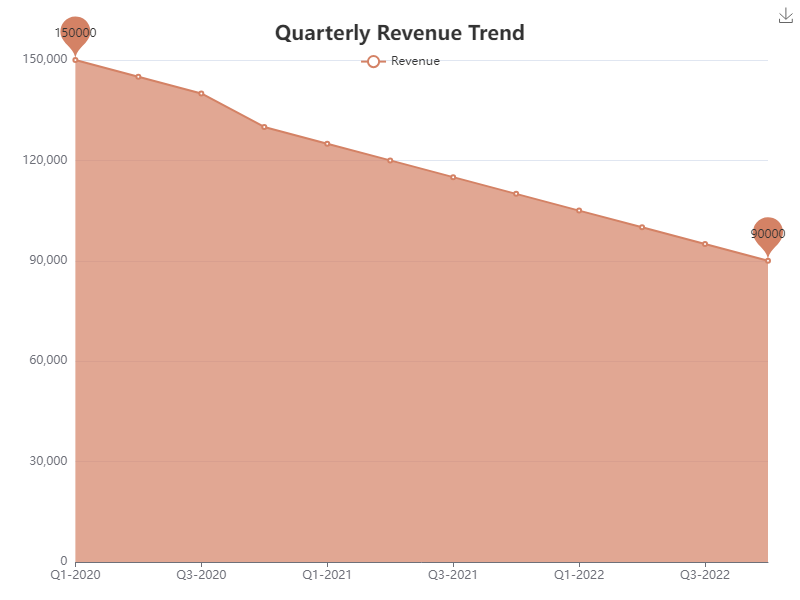

The file beside this chart, header and first rows:
Quarter, Revenue
Q1-2020, 150000
Q2-2020, 145000
Q3-2020, 140000
Q4-2020, 130000
Q1-2021, 125000
Q2-2021, 120000
Q3-2021, 115000
Q4-2021, 110000
Q1-2022, 105000
Q2-2022, 100000
Q3-2022, 95000
Q4-2022, 90000
